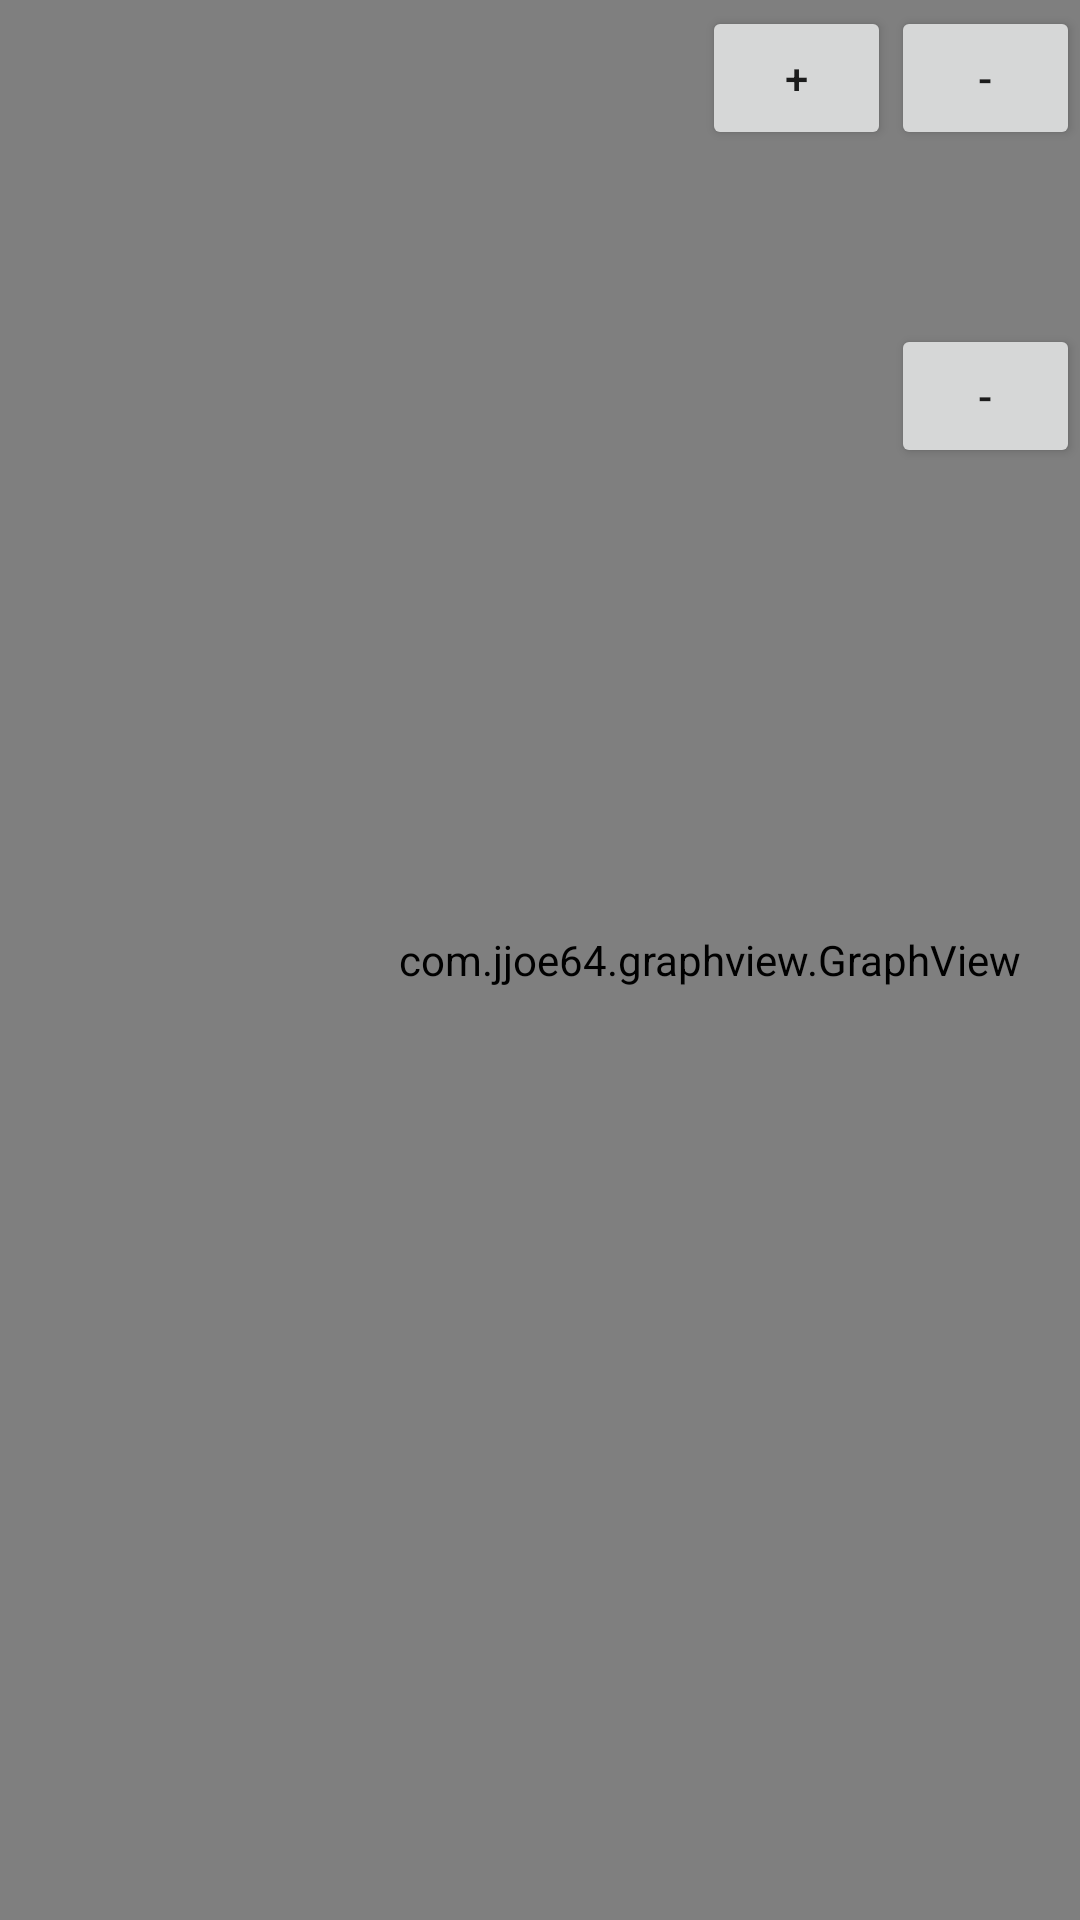

Write the Android layout XML for this screen, with the resource values it uses.
<!-- AndroidManifest.xml: application theme AppTheme -->
<!-- res/layout/activity_realtime.xml -->
<RelativeLayout
     xmlns:android="http://schemas.android.com/apk/res/android"
     xmlns:tools="http://schemas.android.com/tools"
     xmlns:app="http://schemas.android.com/apk/res-auto"
     android:layout_width="match_parent"
     android:layout_height="match_parent"
    android:keepScreenOn="true"
    android:orientation="horizontal"
    android:weightSum="100"
    tools:context="com.example.marek.paintactivity.realtime"
    android:background="#29a9d2">


    <LinearLayout
        android:orientation="vertical"
        android:layout_width="wrap_content"
        android:layout_height="match_parent"
        android:id="@+id/linearLayout">

        <com.jjoe64.graphview.GraphView
            android:layout_width="473dp"
            android:layout_height="match_parent"
            android:id="@+id/graph">

    </com.jjoe64.graphview.GraphView>
    </LinearLayout>


    <LinearLayout
        android:orientation="horizontal"
        android:layout_width="118dp"
        android:layout_height="50dp"
        android:layout_gravity="right"
        android:layout_alignTop="@+id/linearLayout"
        android:id="@+id/linearLayout2"
        android:layout_alignEnd="@+id/button5"
        android:layout_alignStart="@+id/button3">

    </LinearLayout>

    <Button
        android:layout_width="63dp"
        android:layout_height="wrap_content"
        android:text="+"
        android:id="@+id/button5"
        android:onClick="time_plus"
        android:layout_alignTop="@+id/button6"
        android:layout_toEndOf="@+id/linearLayout" />

    <Button
        android:layout_width="63dp"
        android:layout_height="wrap_content"
        android:text="-"
        android:id="@+id/button6"
        android:layout_below="@+id/linearLayout2"
        android:layout_alignEnd="@+id/textView"
        android:layout_marginTop="58dp"
        android:onClick="time_minus"/>

    <TextView
        android:layout_width="100dp"
        android:layout_height="wrap_content"
        android:textAppearance="?android:attr/textAppearanceLarge"
        android:text="V"
        android:id="@+id/textView"
        android:textColor="@android:color/white"
        android:textSize="40dp"
        android:textStyle="normal"
        android:textIsSelectable="false"
        android:textColorLink="#00ffffff"
        android:layout_below="@+id/button5"
        android:layout_alignEnd="@+id/button8"
        android:layout_toEndOf="@+id/linearLayout" />

    <TextView
        android:layout_width="wrap_content"
        android:layout_height="300dp"
        android:text="Bity"
        android:id="@+id/textView2"
        android:textColor="@android:color/white"
        android:textSize="40dp"
        android:layout_alignStart="@+id/textView"
        android:layout_below="@+id/textView"
        android:layout_alignParentEnd="true" />

    <Button
        android:layout_width="63dp"
        android:layout_height="wrap_content"
        android:text="-"
        android:id="@+id/button4"
        android:onClick="minus"
        android:layout_weight="1"
        android:layout_above="@+id/button6"
        android:layout_alignParentEnd="true"
        android:layout_alignStart="@+id/button6" />

    <Button
        android:layout_width="63dp"
        android:layout_height="wrap_content"
        android:text="+"
        android:id="@+id/button3"
        android:onClick="plus"
        android:layout_alignTop="@+id/button4"
        android:layout_toStartOf="@+id/button4" />

    <Button
        android:layout_width="wrap_content"
        android:layout_height="wrap_content"
        android:text="START"
        android:id="@+id/button8"
        android:layout_above="@+id/button5"
        android:layout_alignParentEnd="true"
        android:layout_toEndOf="@+id/linearLayout"
        android:onClick="START"/>


</RelativeLayout>
<!-- resources referenced by this layout -->
<resources>
  <style name="AppTheme" parent="Theme.AppCompat.Light">
          <item name="android:colorBackground">#98CC00</item>
          <item name="colorPrimary">#29a9d2</item>
          
  
  
      </style>
</resources>
